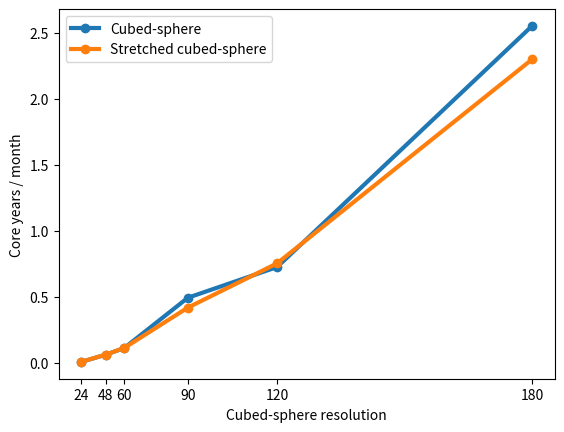

Recreate this plot in Python.



C24 = [
    56.36, 59.25
]

C48 = [
    30.86, 32.32
]

C60 = [
    35.44
]


C90 = [
    11.73, 20.67
]

C120 = [
    19.28
]


C180 = [
    12.55
]

S24 = [
    55.52, 55.35
]

S48 = [
    30.87, 31.83
]

S60 = [
    35.31
]

S90 = [
    10.97, 27.2
]

S120 = [
    18.57,
]

S180 = [
    13.93
]

cores = {
    24: 6, 48: 24, 60: 48, 90: 96, 120: 168, 180: 384
}

import numpy as np
CS = np.array([
    np.mean(C24) / cores[24],
    np.mean(C48) / cores[48],
    np.mean(C60) / cores[60],
    np.mean(C90) / cores[90],
    np.mean(C120) / cores[120],
    np.mean(C180) / cores[180],
]) # days / core day

SG = np.array([
    np.mean(S24) / cores[24],
    np.mean(S48) / cores[48],
    np.mean(S60) / cores[60],
    np.mean(S90) / cores[90],
    np.mean(S120) / cores[120],
    np.mean(S180) / cores[180],
])

CS = CS * 365 / (365/12)  # months / cy
SG = SG * 365 / (365/12)  # months / cy

res = np.array([24, 48, 60, 90, 120, 180])

import matplotlib.pyplot as plt

plt.plot(res**2, 1/CS, label='Cubed-sphere', marker='o', linewidth=3)
plt.plot(res**2, 1/SG, label='Stretched cubed-sphere', marker='o', linewidth=3)

ax = plt.gca()

# ax.set_xscale('log', basex=2)
# ax.set_yscale('log', basey=2)

plt.xlabel('Cubed-sphere resolution')

plt.ylabel('Core years / month')

plt.xticks(
    res**2,
    [f'{r}'for r in [24, 48, 60, 90, 120, 180]],
)

# plt.yticks(
#     [2/64, 2/16, 2/4, 2],
#     ['2/64', '2/16', '2/4', '2'],
# )

# plt.yticks(
#     [3/4, 3, 12, 48],
#     [3/4, 3, 12, 48],
# )

plt.legend()
plt.show()